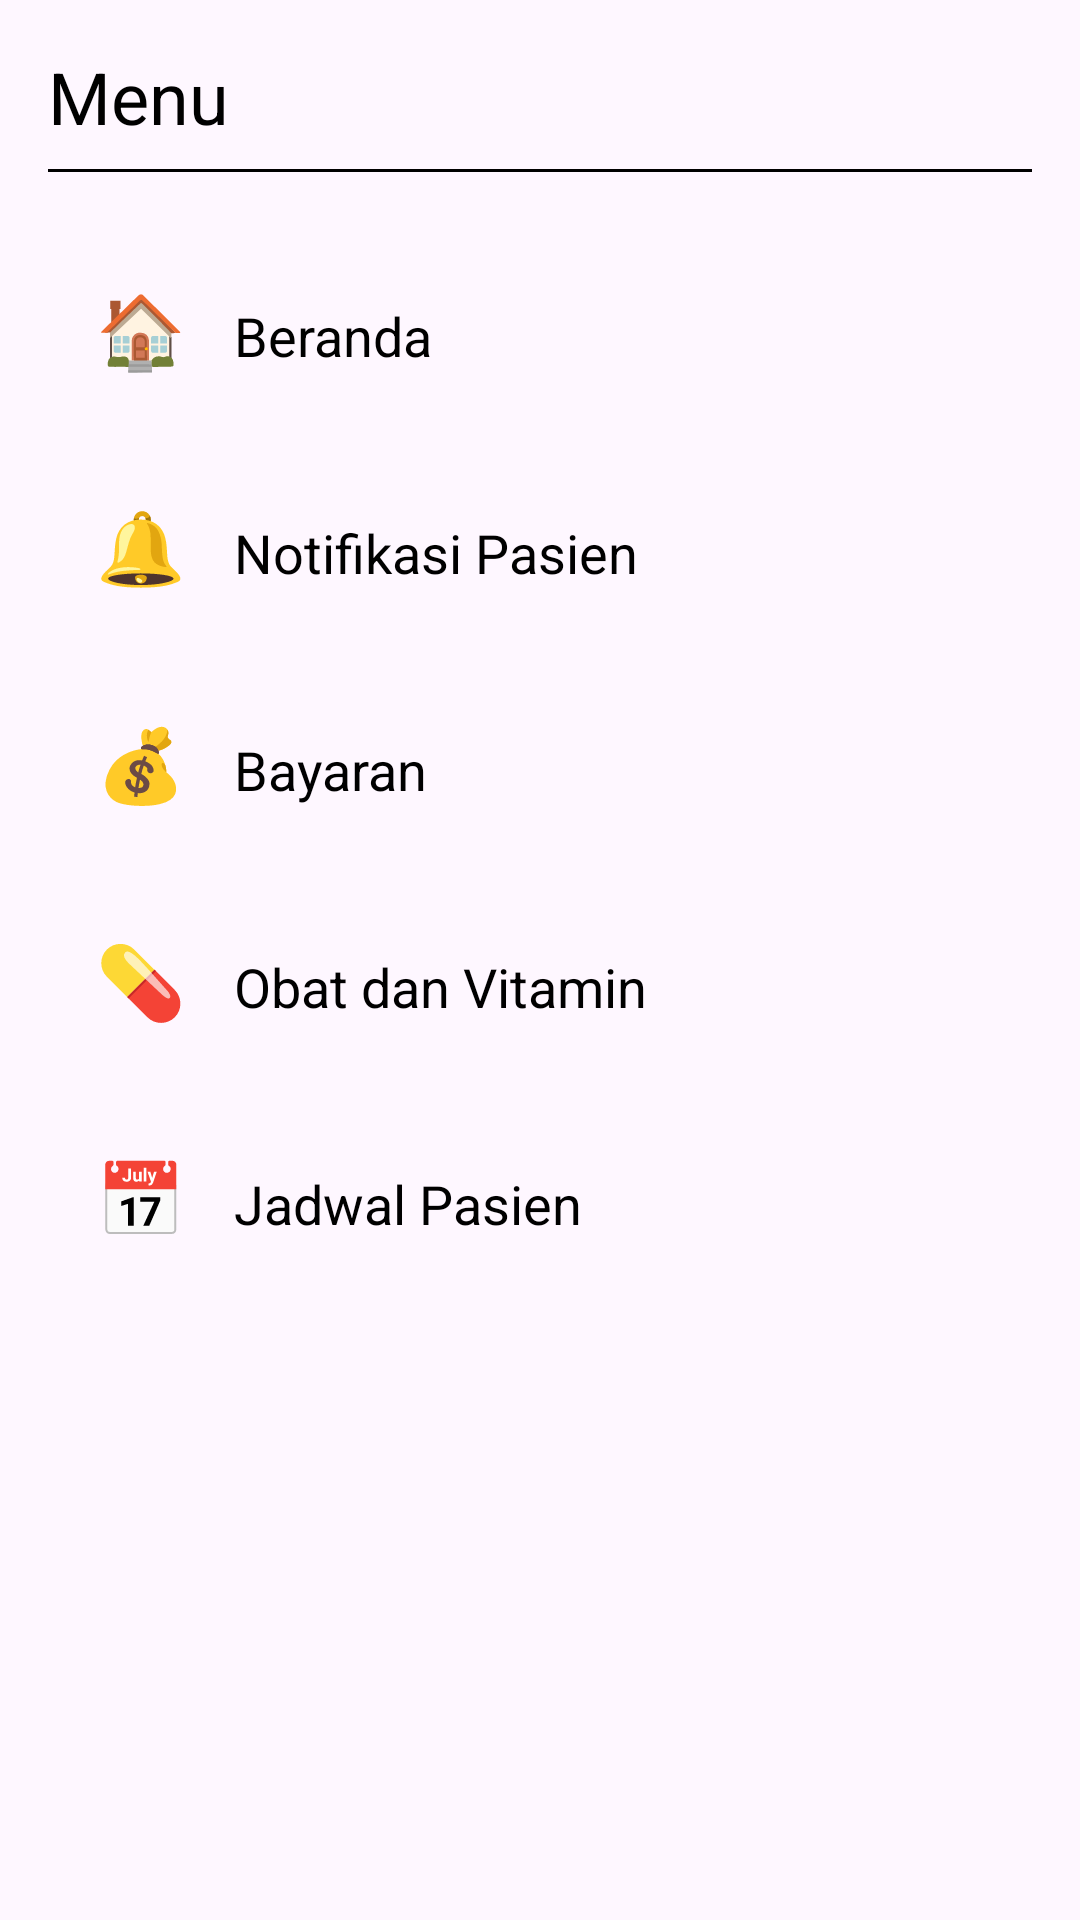

Write the Android layout XML for this screen, with the resource values it uses.
<!-- AndroidManifest.xml: application theme Theme.ProjeckCarhealth -->
<!-- res/layout/fragment_menu.xml -->
<?xml version="1.0" encoding="utf-8"?>
<LinearLayout xmlns:android="http://schemas.android.com/apk/res/android"
    xmlns:tools="http://schemas.android.com/tools"
    android:layout_width="match_parent"
    android:layout_height="match_parent"
    android:orientation="vertical"
    android:padding="16dp">

    
    <TextView
        android:id="@+id/text_menu"
        android:layout_width="wrap_content"
        android:layout_height="wrap_content"
        android:text="Menu"
        android:textSize="24sp"
        android:textColor="@color/black"
        android:layout_marginBottom="8dp"
        />

    
    <View
        android:layout_width="match_parent"
        android:layout_height="1dp"
        android:background="@android:color/black"
        android:layout_marginBottom="20dp"/>

    
    <LinearLayout
        android:layout_width="match_parent"
        android:layout_height="wrap_content"
        android:orientation="horizontal"
        android:padding="16dp"
        android:layout_marginBottom="8dp">
        <TextView
            android:layout_width="wrap_content"
            android:layout_height="wrap_content"
            android:text="🏠"
            android:textSize="24sp"
            android:textColor="@color/white"/>
        <TextView
            android:layout_width="wrap_content"
            android:layout_height="wrap_content"
            android:layout_marginStart="16dp"
            android:text="Beranda"
            android:textSize="18sp"
            android:textColor="@color/black"/>
    </LinearLayout>

    
    <LinearLayout
        android:layout_width="match_parent"
        android:layout_height="wrap_content"
        android:orientation="horizontal"
        android:padding="16dp"
        android:layout_marginBottom="8dp">
        <TextView
            android:layout_width="wrap_content"
            android:layout_height="wrap_content"
            android:text="🔔"
            android:textSize="24sp"
            android:textColor="@color/white"/>
        <TextView
            android:layout_width="wrap_content"
            android:layout_height="wrap_content"
            android:layout_marginStart="16dp"
            android:text="Notifikasi Pasien"
            android:textSize="18sp"
            android:textColor="@color/black"/>
    </LinearLayout>

    
    <LinearLayout
        android:layout_width="match_parent"
        android:layout_height="wrap_content"
        android:orientation="horizontal"
        android:padding="16dp"
        android:layout_marginBottom="8dp">
        <TextView
            android:layout_width="wrap_content"
            android:layout_height="wrap_content"
            android:text="💰"
            android:textSize="24sp"
            android:textColor="@color/black"/>
        <TextView
            android:layout_width="wrap_content"
            android:layout_height="wrap_content"
            android:layout_marginStart="16dp"
            android:text="Bayaran"
            android:textSize="18sp"
            android:textColor="@color/black"/>
    </LinearLayout>

    
    <LinearLayout
        android:layout_width="match_parent"
        android:layout_height="wrap_content"
        android:orientation="horizontal"
        android:padding="16dp"
        android:layout_marginBottom="8dp">
        <TextView
            android:layout_width="wrap_content"
            android:layout_height="wrap_content"
            android:text="💊"
            android:textSize="24sp"
            android:textColor="@color/white"/>
        <TextView
            android:layout_width="wrap_content"
            android:layout_height="wrap_content"
            android:layout_marginStart="16dp"
            android:text="Obat dan Vitamin"
            android:textSize="18sp"
            android:textColor="@color/black"/>
    </LinearLayout>

    
    <LinearLayout
        android:layout_width="match_parent"
        android:layout_height="wrap_content"
        android:orientation="horizontal"
        android:padding="16dp"
        android:layout_marginBottom="8dp">
        <TextView
            android:layout_width="wrap_content"
            android:layout_height="wrap_content"
            android:text="📅"
            android:textSize="24sp"
            android:textColor="@color/black"/>
        <TextView
            android:layout_width="wrap_content"
            android:layout_height="wrap_content"
            android:layout_marginStart="16dp"
            android:text="Jadwal Pasien"
            android:textSize="18sp"
            android:textColor="@color/black"/>
    </LinearLayout>

</LinearLayout>
<!-- resources referenced by this layout -->
<resources>
  <color name="black">#000000</color>
  <color name="white">#FFFFFF</color>
  <style name="Theme.ProjeckCarhealth" parent="Base.Theme.ProjeckCarhealth" />
  <style name="Base.Theme.ProjeckCarhealth" parent="Theme.Material3.DayNight.NoActionBar">
          
          
      </style>
</resources>
